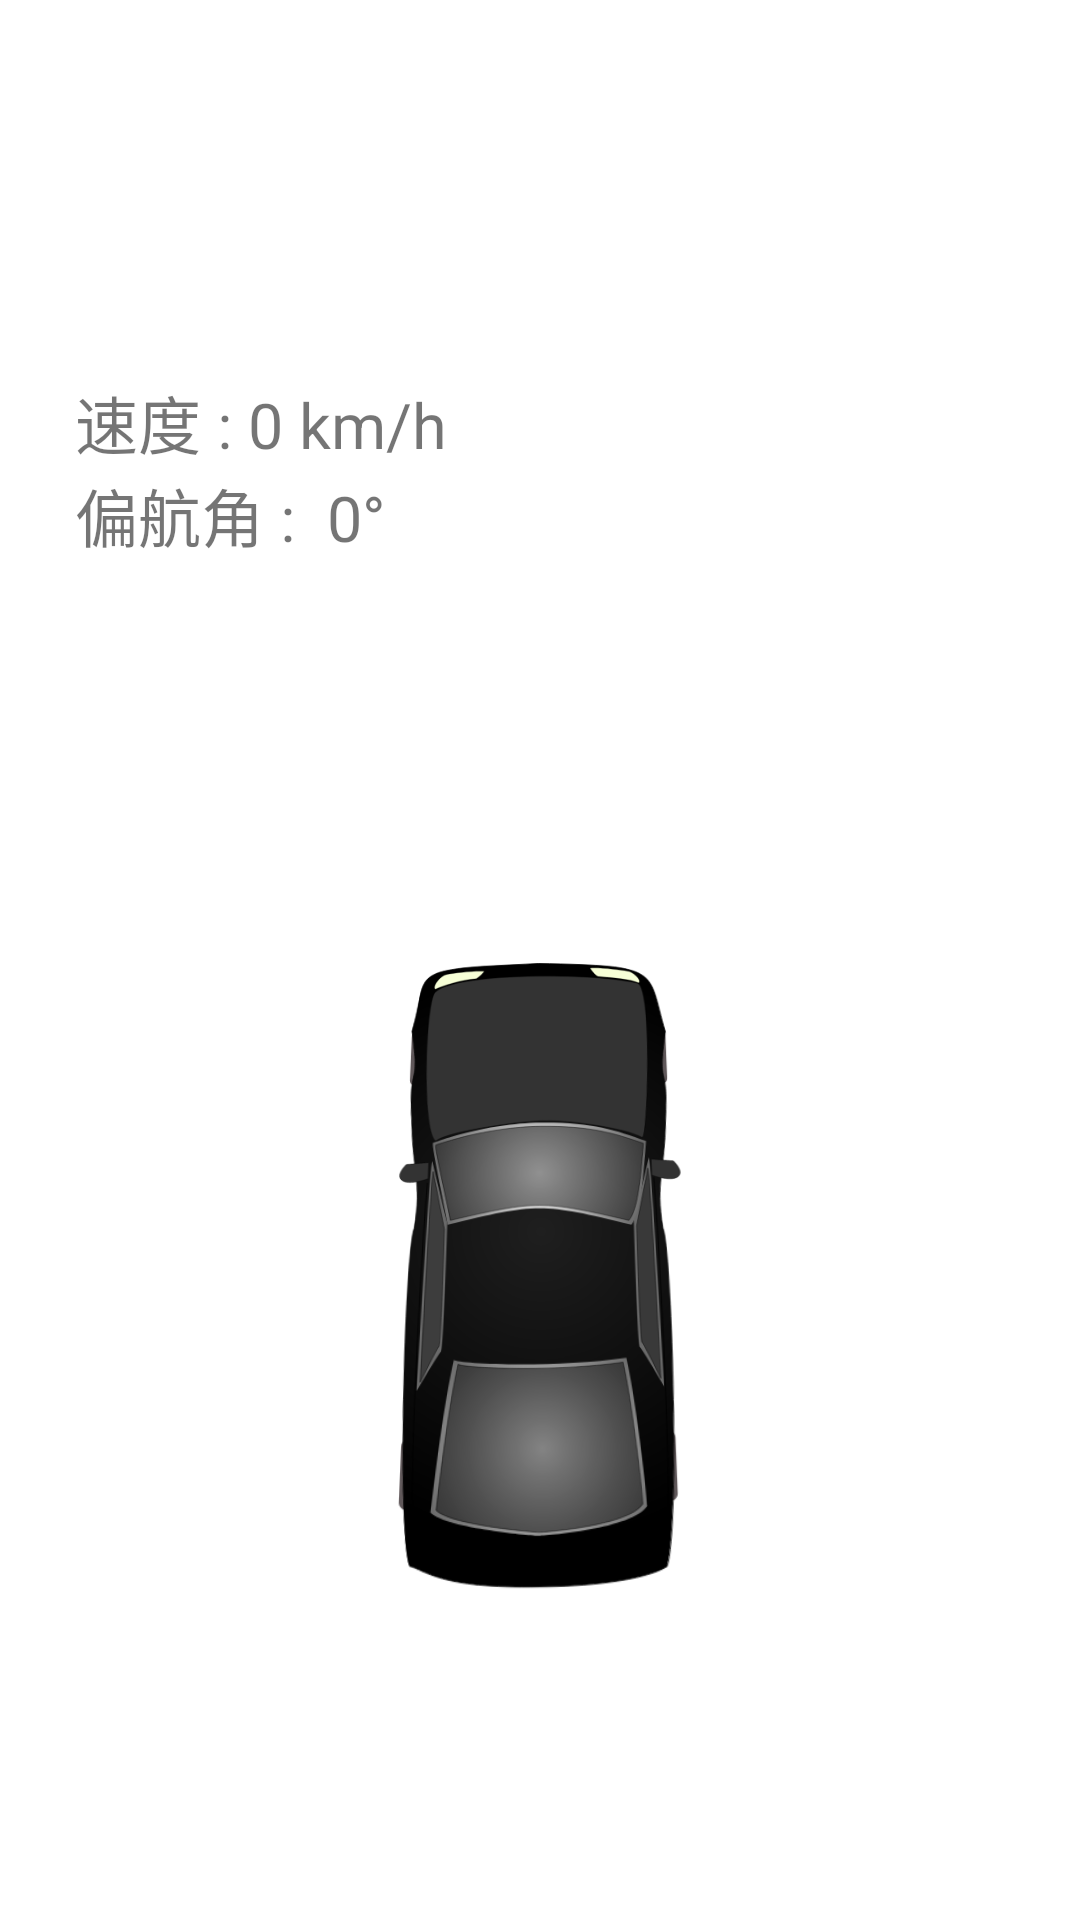

The Android layout XML behind this screen, and the referenced resources:
<!-- AndroidManifest.xml: application theme Theme.RemoteCar -->
<!-- res/layout/dashboard.xml -->
<?xml version="1.0" encoding="utf-8"?>
<androidx.constraintlayout.widget.ConstraintLayout xmlns:android="http://schemas.android.com/apk/res/android"
    xmlns:app="http://schemas.android.com/apk/res-auto"
    xmlns:tools="http://schemas.android.com/tools"
    android:layout_width="match_parent"
    android:layout_height="match_parent">

    <ImageView
        android:id="@+id/carBackSing"
        android:layout_width="wrap_content"
        android:layout_height="wrap_content"
        android:rotation="180"
        android:visibility="invisible"
        app:layout_constraintBottom_toBottomOf="@+id/carGround4"
        app:layout_constraintEnd_toEndOf="@+id/car2"
        app:layout_constraintHorizontal_bias="0.5"
        app:layout_constraintStart_toStartOf="@+id/car2"
        app:layout_constraintTop_toBottomOf="@+id/car2"
        app:layout_constraintVertical_bias="1.0"
        app:srcCompat="@drawable/dashboard_car_backsing" />

    <TextView
        android:id="@+id/dashboard_tv_speed"
        android:layout_width="wrap_content"
        android:layout_height="wrap_content"
        android:layout_marginStart="25dp"
        android:layout_marginTop="25dp"
        android:text="速度 : 0 km/h"
        android:textSize="21sp"
        app:layout_constraintBottom_toTopOf="@+id/carGround4"
        app:layout_constraintStart_toStartOf="parent"
        app:layout_constraintTop_toTopOf="parent" />

    <TextView
        android:id="@+id/dashboard_tv_angle"
        android:layout_width="wrap_content"
        android:layout_height="wrap_content"
        android:layout_marginStart="25dp"
        android:text="偏航角 :  0°"
        android:textSize="21sp"
        app:layout_constraintStart_toStartOf="parent"
        app:layout_constraintTop_toBottomOf="@+id/dashboard_tv_speed" />

    <ImageView
        android:id="@+id/carGround4"
        android:layout_width="0dp"
        android:layout_height="0dp"
        android:rotationX="30"
        android:visibility="visible"
        app:layout_constraintBottom_toBottomOf="parent"
        app:layout_constraintDimensionRatio="1:1"
        app:layout_constraintEnd_toEndOf="parent"
        app:layout_constraintHeight_percent="0.5"
        app:layout_constraintStart_toStartOf="parent"
        app:layout_constraintTop_toTopOf="parent"
        app:layout_constraintVertical_bias="0.8"
        app:srcCompat="@drawable/dashboard_car_grid" />

    <ImageView
        android:id="@+id/car2"
        android:layout_width="0dp"
        android:layout_height="0dp"
        android:rotationX="10"
        app:layout_constraintBottom_toBottomOf="@id/carGround4"
        app:layout_constraintDimensionRatio="1:1.5"
        app:layout_constraintEnd_toEndOf="@id/carGround4"
        app:layout_constraintHeight_percent="0.35"
        app:layout_constraintStart_toStartOf="@id/carGround4"
        app:layout_constraintTop_toTopOf="@id/carGround4"
        app:srcCompat="@drawable/dashboard_car_model_01" />


    <ImageView
        android:id="@+id/warningSingF"
        android:layout_width="wrap_content"
        android:layout_height="wrap_content"
        android:visibility="invisible"
        app:layout_constraintBottom_toTopOf="@+id/car2"
        app:layout_constraintEnd_toEndOf="parent"
        app:layout_constraintStart_toStartOf="parent"
        app:srcCompat="@drawable/dashboard_car_warning" />

    <ImageView
        android:id="@+id/warningSingR"
        android:layout_width="wrap_content"
        android:layout_height="wrap_content"
        android:visibility="invisible"
        app:layout_constraintBottom_toBottomOf="@+id/car2"
        app:layout_constraintEnd_toEndOf="parent"
        app:layout_constraintStart_toEndOf="@+id/car2"
        app:layout_constraintTop_toTopOf="@+id/car2"
        app:srcCompat="@drawable/dashboard_car_warning" />

    <ImageView
        android:id="@+id/warningSingL"
        android:layout_width="wrap_content"
        android:layout_height="wrap_content"
        android:visibility="invisible"
        app:layout_constraintBottom_toBottomOf="@+id/car2"
        app:layout_constraintEnd_toStartOf="@+id/car2"
        app:layout_constraintStart_toStartOf="parent"
        app:layout_constraintTop_toTopOf="@+id/car2"
        app:srcCompat="@drawable/dashboard_car_warning" />

    <ImageView
        android:id="@+id/warningSingB"
        android:layout_width="wrap_content"
        android:layout_height="wrap_content"
        android:visibility="invisible"
        app:layout_constraintBottom_toBottomOf="@+id/carGround4"
        app:layout_constraintEnd_toEndOf="parent"
        app:layout_constraintStart_toStartOf="parent"
        app:layout_constraintTop_toBottomOf="@+id/car2"
        app:srcCompat="@drawable/dashboard_car_warning" />


</androidx.constraintlayout.widget.ConstraintLayout>
<!-- resources referenced by this layout -->
<resources>
  <!-- drawable dashboard_car_backsing (drawable-v24) -->
  <vector android:height="24dp" android:tint="#FF2020"
      android:viewportHeight="24" android:viewportWidth="24"
      android:width="24dp" xmlns:android="http://schemas.android.com/apk/res/android">
  
      <path android:fillColor="@android:color/white"
          android:pathData="M1,9 l2,2 c4.97,-4.97 13.03,-4.97 18,0l2,-2C16.93,2.93 7.08,2.93 1,9z"/>
      <path android:fillColor="@android:color/white"
          android:pathData="M5,13 l2,2c2.76,-2.76 7.24,-2.76 10,0l2,-2C15.14,9.14 8.87,9.14 5,13z"/>
  
  </vector>
  <!-- drawable dashboard_car_grid: vector/xml drawable (drawable, 5196 chars, omitted) -->
  <!-- drawable dashboard_car_model_01: vector/xml drawable (drawable, 13500 chars, omitted) -->
  <style name="Theme.RemoteCar" parent="Theme.MaterialComponents.DayNight.DarkActionBar">
          
          <item name="colorPrimary">@color/purple_500</item>
          <item name="colorPrimaryVariant">@color/purple_700</item>
          <item name="colorOnPrimary">@color/white</item>
          
          <item name="colorSecondary">@color/teal_200</item>
          <item name="colorSecondaryVariant">@color/teal_700</item>
          <item name="colorOnSecondary">@color/black</item>
          
          <item name="android:statusBarColor" tools:targetApi="l">?attr/colorPrimaryVariant</item>
          
          <item name="windowNoTitle">true</item>
          <item name="windowActionBar">false</item>
          <item name="android:windowFullscreen">true</item>
      </style>
  <color name="purple_500">#FF6200EE</color>
  <color name="purple_700">#FF3700B3</color>
  <color name="white">#FFFFFFFF</color>
  <color name="teal_200">#FF03DAC5</color>
  <color name="teal_700">#FF018786</color>
  <color name="black">#FF000000</color>
</resources>
